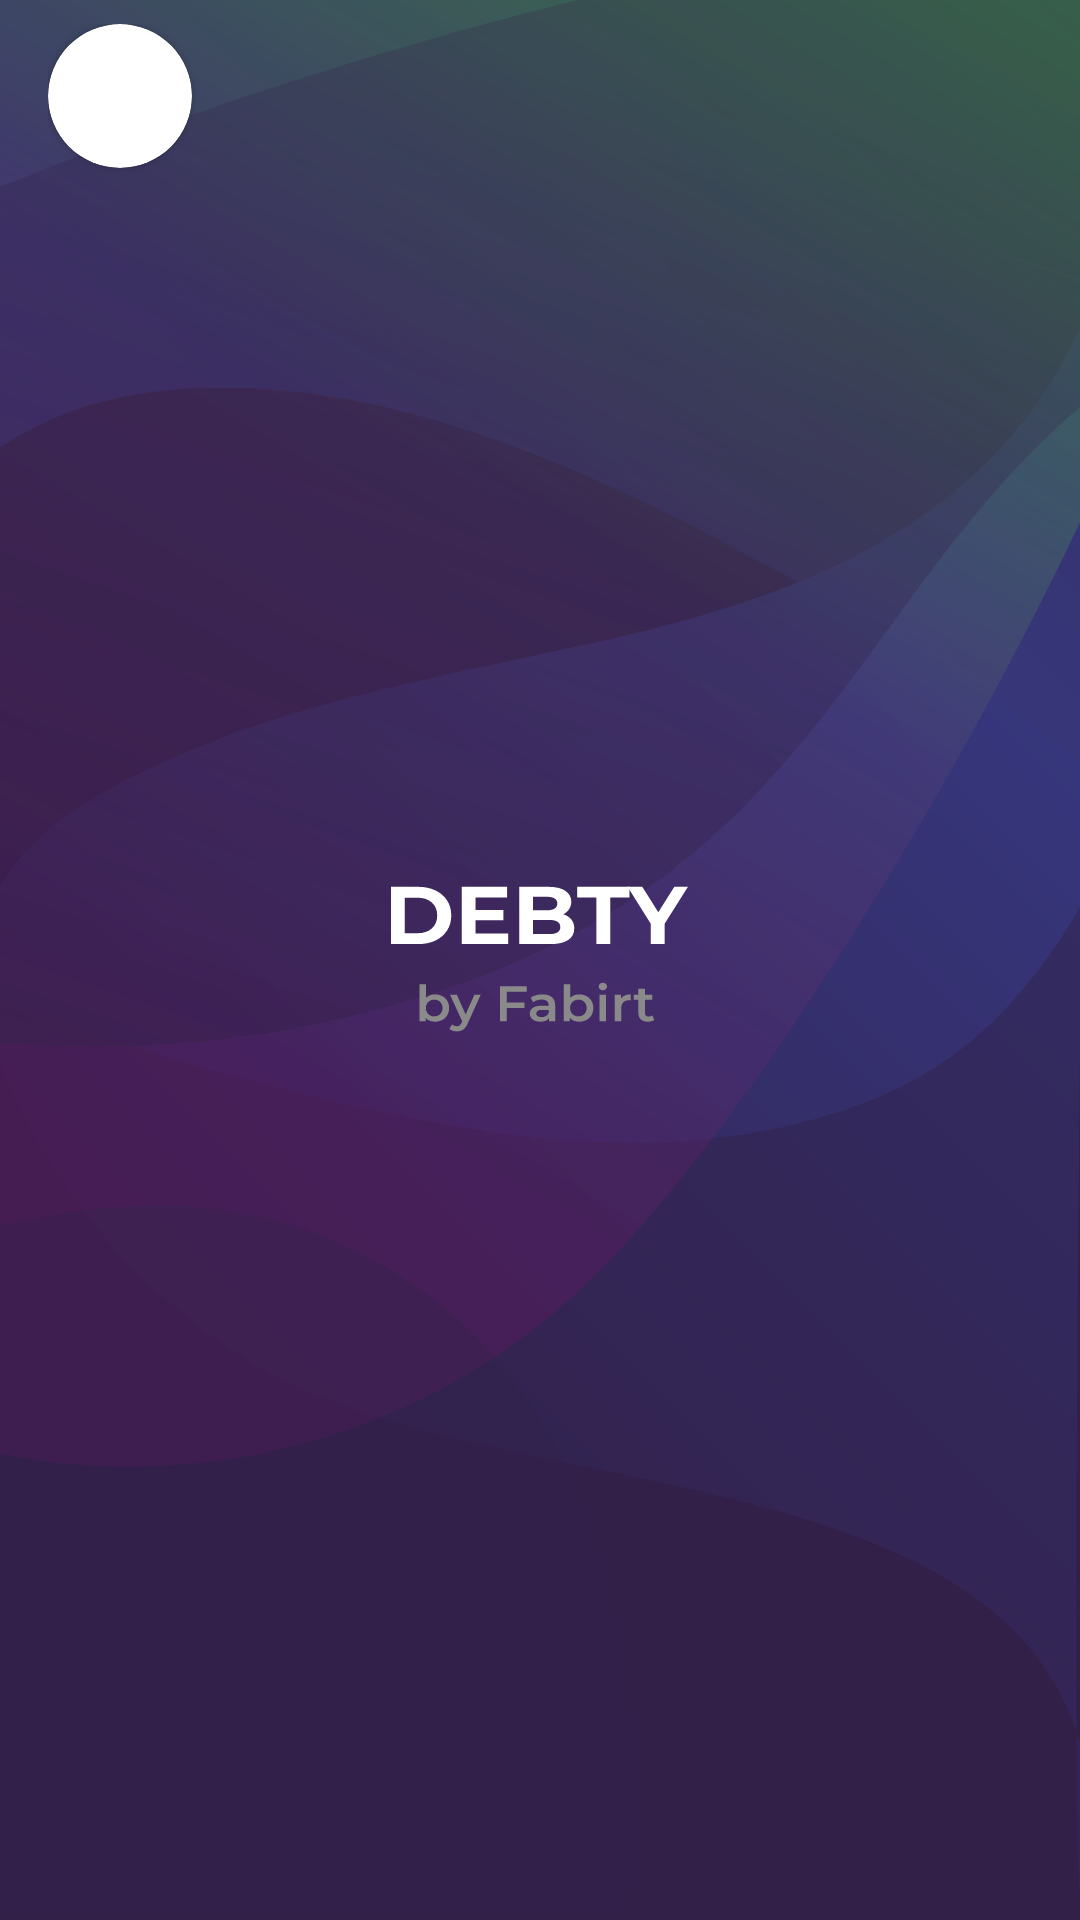

The Android layout XML behind this screen, and the referenced resources:
<!-- AndroidManifest.xml: application theme Theme.App.Launch -->
<!-- res/layout/view_item_person.xml -->
<?xml version="1.0" encoding="utf-8"?>
<androidx.constraintlayout.widget.ConstraintLayout xmlns:android="http://schemas.android.com/apk/res/android"
    xmlns:app="http://schemas.android.com/apk/res-auto"
    xmlns:tools="http://schemas.android.com/tools"
    android:id="@+id/container"
    android:layout_width="match_parent"
    android:layout_height="wrap_content"
    android:background="@drawable/ripple_on_background"
    android:paddingHorizontal="16dp"
    android:paddingVertical="8dp">

    <com.google.android.material.card.MaterialCardView
        android:id="@+id/image_card"
        android:layout_width="48dp"
        android:layout_height="48dp"
        android:contentDescription="@string/person_image_content_description"
        app:layout_constraintStart_toStartOf="parent"
        app:layout_constraintTop_toTopOf="parent"
        app:shapeAppearance="@style/ShapeAppearance.App.LargeComponent">

        <ImageView
            android:id="@+id/image"
            android:layout_width="match_parent"
            android:layout_height="match_parent"
            android:contentDescription="@string/person_image_content_description"
            android:scaleType="centerCrop"
            tools:src="@tools:sample/avatars" />
    </com.google.android.material.card.MaterialCardView>

    <TextView
        android:id="@+id/tv_name"
        android:layout_width="0dp"
        android:layout_height="wrap_content"
        android:layout_marginStart="16dp"
        android:layout_marginEnd="8dp"
        android:ellipsize="end"
        android:maxLines="3"
        android:textAppearance="@style/TextAppearance.App.Headline3"
        android:textColor="?attr/colorOnBackground"
        app:layout_constraintBottom_toBottomOf="parent"
        app:layout_constraintEnd_toStartOf="@id/tv_amount"
        app:layout_constraintHorizontal_weight="1"
        app:layout_constraintStart_toEndOf="@id/image_card"
        app:layout_constraintTop_toTopOf="parent"
        tools:text="@tools:sample/full_names" />

    <TextView
        android:id="@+id/tv_amount"
        android:layout_width="wrap_content"
        android:layout_height="wrap_content"
        android:layout_marginStart="16dp"
        android:textAppearance="@style/TextAppearance.App.Body1"
        android:textColor="?attr/colorTransactionPositive"
        app:layout_constraintBottom_toTopOf="@id/tv_indicator"
        app:layout_constraintEnd_toEndOf="parent"
        app:layout_constraintHorizontal_bias="1.0"
        app:layout_constraintTop_toTopOf="parent"
        app:layout_constraintVertical_chainStyle="packed"
        tools:text="$24,000.00" />

    <TextView
        android:id="@+id/tv_indicator"
        android:layout_width="wrap_content"
        android:layout_height="wrap_content"
        android:layout_marginStart="16dp"
        android:layout_marginTop="4dp"
        android:textAllCaps="true"
        android:textAppearance="@style/TextAppearance.App.Body1"
        android:textColor="?attr/colorOnBackground"
        app:layout_constraintBottom_toBottomOf="parent"
        app:layout_constraintEnd_toEndOf="parent"
        app:layout_constraintHorizontal_bias="1.0"
        app:layout_constraintStart_toEndOf="@id/tv_name"
        app:layout_constraintTop_toBottomOf="@id/tv_amount"
        tools:text="OWE ME" />

</androidx.constraintlayout.widget.ConstraintLayout>
<!-- resources referenced by this layout -->
<resources>
  <string name="person_image_content_description">Person picture</string>
  <style name="ShapeAppearance.App.LargeComponent" parent="ShapeAppearance.MaterialComponents.LargeComponent">
          <item name="cornerFamily">rounded</item>
          <item name="cornerSize">24dp</item>
      </style>
  <style name="TextAppearance.App.Body1" parent="TextAppearance.MaterialComponents.Body1">
          <item name="fontFamily">@font/montserrat_light</item>
          <item name="android:textSize">13sp</item>
      </style>
  <style name="TextAppearance.App.Headline3" parent="TextAppearance.MaterialComponents.Headline3">
          <item name="fontFamily">@font/montserrat_semi_bold</item>
          <item name="android:textSize">13sp</item>
      </style>
  <color name="dark_purple">#322049</color>
  <color name="white">#FFFFFF</color>
  <color name="dark_grey">#232323</color>
  <color name="red">#D93C19</color>
  <style name="Widget.App.TabLayout" parent="Widget.MaterialComponents.TabLayout">
          <item name="tabTextAppearance">@style/TextAppearance.App.Button</item>
      </style>
  <style name="Widget.App.SnackBar" parent="Widget.MaterialComponents.Snackbar">
          <item name="materialThemeOverlay">@style/ThemeOverlay.App.SnackBar</item>
          <item name="actionTextColorAlpha">1</item>
          <item name="animationMode">fade</item>
      </style>
  <style name="Widget.App.SnackBarButton" parent="Widget.MaterialComponents.Button.TextButton.Snackbar">
          <item name="android:textColor">@color/dark_purple_900</item>
          <item name="android:textAppearance">@style/TextAppearance.App.Button</item>
      </style>
  <color name="green">#39A844</color>
  <color name="light_blue">#19B7EA</color>
  <style name="TextAppearance.App.Button" parent="TextAppearance.MaterialComponents.Button">
          <item name="fontFamily">@font/montserrat_bold</item>
          <item name="android:textSize">13sp</item>
          <item name="textAllCaps">true</item>
      </style>
  <style name="ShapeAppearance.App.PickerSmallComponent" parent="ShapeAppearance.MaterialComponents.SmallComponent">
          <item name="cornerFamily">cut</item>
      </style>
  <style name="ShapeAppearance.App.PickerMediumComponent" parent="ShapeAppearance.MaterialComponents.MediumComponent">
          <item name="cornerSize">16dp</item>
      </style>
  <style name="MaterialAlertDialog.App" parent="MaterialAlertDialog.MaterialComponents">
          <item name="shapeAppearance">@style/ShapeAppearance.App.PickerMediumComponent</item>
      </style>
  <style name="MaterialAlertDialog.App.Body.Text" parent="MaterialAlertDialog.MaterialComponents.Body.Text">
          <item name="android:textColor">?attr/colorOnSurface</item>
          <item name="android:textAppearance">@style/TextAppearance.App.Body1</item>
      </style>
  <style name="ThemeOverlay.App.SnackBar" parent="">
          <item name="colorPrimary">@color/white</item>
          <item name="colorOnSurface">@color/white</item>
          <item name="colorSurface">@color/dark_purple</item>
      </style>
  <color name="dark_purple_900">#392652</color>
  <style name="TextAppearance.App.Subtitle1" parent="TextAppearance.MaterialComponents.Subtitle1">
          <item name="fontFamily">@font/montserrat_medium</item>
          <item name="android:textSize">15sp</item>
      </style>
  <style name="TextAppearance.App.Subtitle2" parent="TextAppearance.MaterialComponents.Subtitle2">
          <item name="fontFamily">@font/montserrat_medium</item>
          <item name="android:textSize">18sp</item>
      </style>
  <style name="ThemeOverlay.App.Dialog.Button" parent="">
          <item name="colorPrimary">?attr/colorOnSurface</item>
      </style>
  <style name="ShapeAppearance.App.SmallComponent" parent="ShapeAppearance.MaterialComponents.SmallComponent">
          <item name="cornerFamily">rounded</item>
          <item name="cornerSize">4dp</item>
      </style>
</resources>
